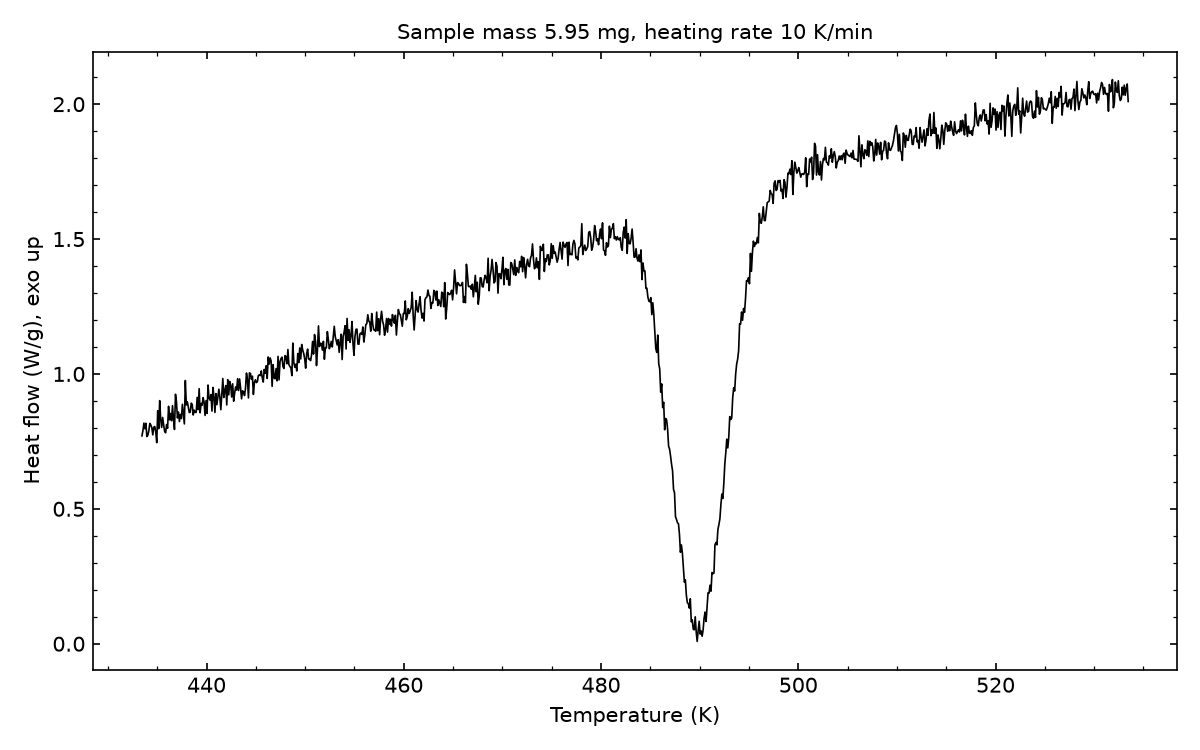

The table this chart was drawn from, first rows:
# sample_mass_mg=5.95, heating_rate_K_per_min=10, exo=up
Temperature (K), Heat flow (W/g)
433.4, 0.7705
433.6, 0.7897
433.6, 0.8178
433.8, 0.7967
433.9, 0.8173
433.9, 0.768
434.1, 0.7733
434.1, 0.7895
434.2, 0.8166
434.4, 0.8107
434.4, 0.8012
434.6, 0.7742
434.6, 0.8025
434.8, 0.8051
434.9, 0.7846
434.9, 0.7453
435.1, 0.8633
435.1, 0.7971
435.2, 0.901
435.4, 0.8322
435.4, 0.8018
435.6, 0.8388
435.6, 0.8112
435.8, 0.7875
435.9, 0.7819
435.9, 0.8123
436.1, 0.7988
436.1, 0.88
436.2, 0.8299
436.4, 0.8535
436.4, 0.8267
436.6, 0.8825
436.6, 0.8315
436.8, 0.7942
436.9, 0.9246
436.9, 0.8975
437.1, 0.8367
437.1, 0.8587
437.2, 0.8236
437.4, 0.8498
437.4, 0.8345
437.6, 0.8874
437.6, 0.8495
437.8, 0.8148
437.9, 0.9756
437.9, 0.8851
438.1, 0.8966
438.1, 0.8779
438.2, 0.8569
438.4, 0.8583
438.4, 0.8918
438.6, 0.8866
438.6, 0.8478
438.8, 0.8659
438.9, 0.8576
438.9, 0.8576
439.1, 0.913
439.1, 0.8677
439.2, 0.9455
... 942 more rows
